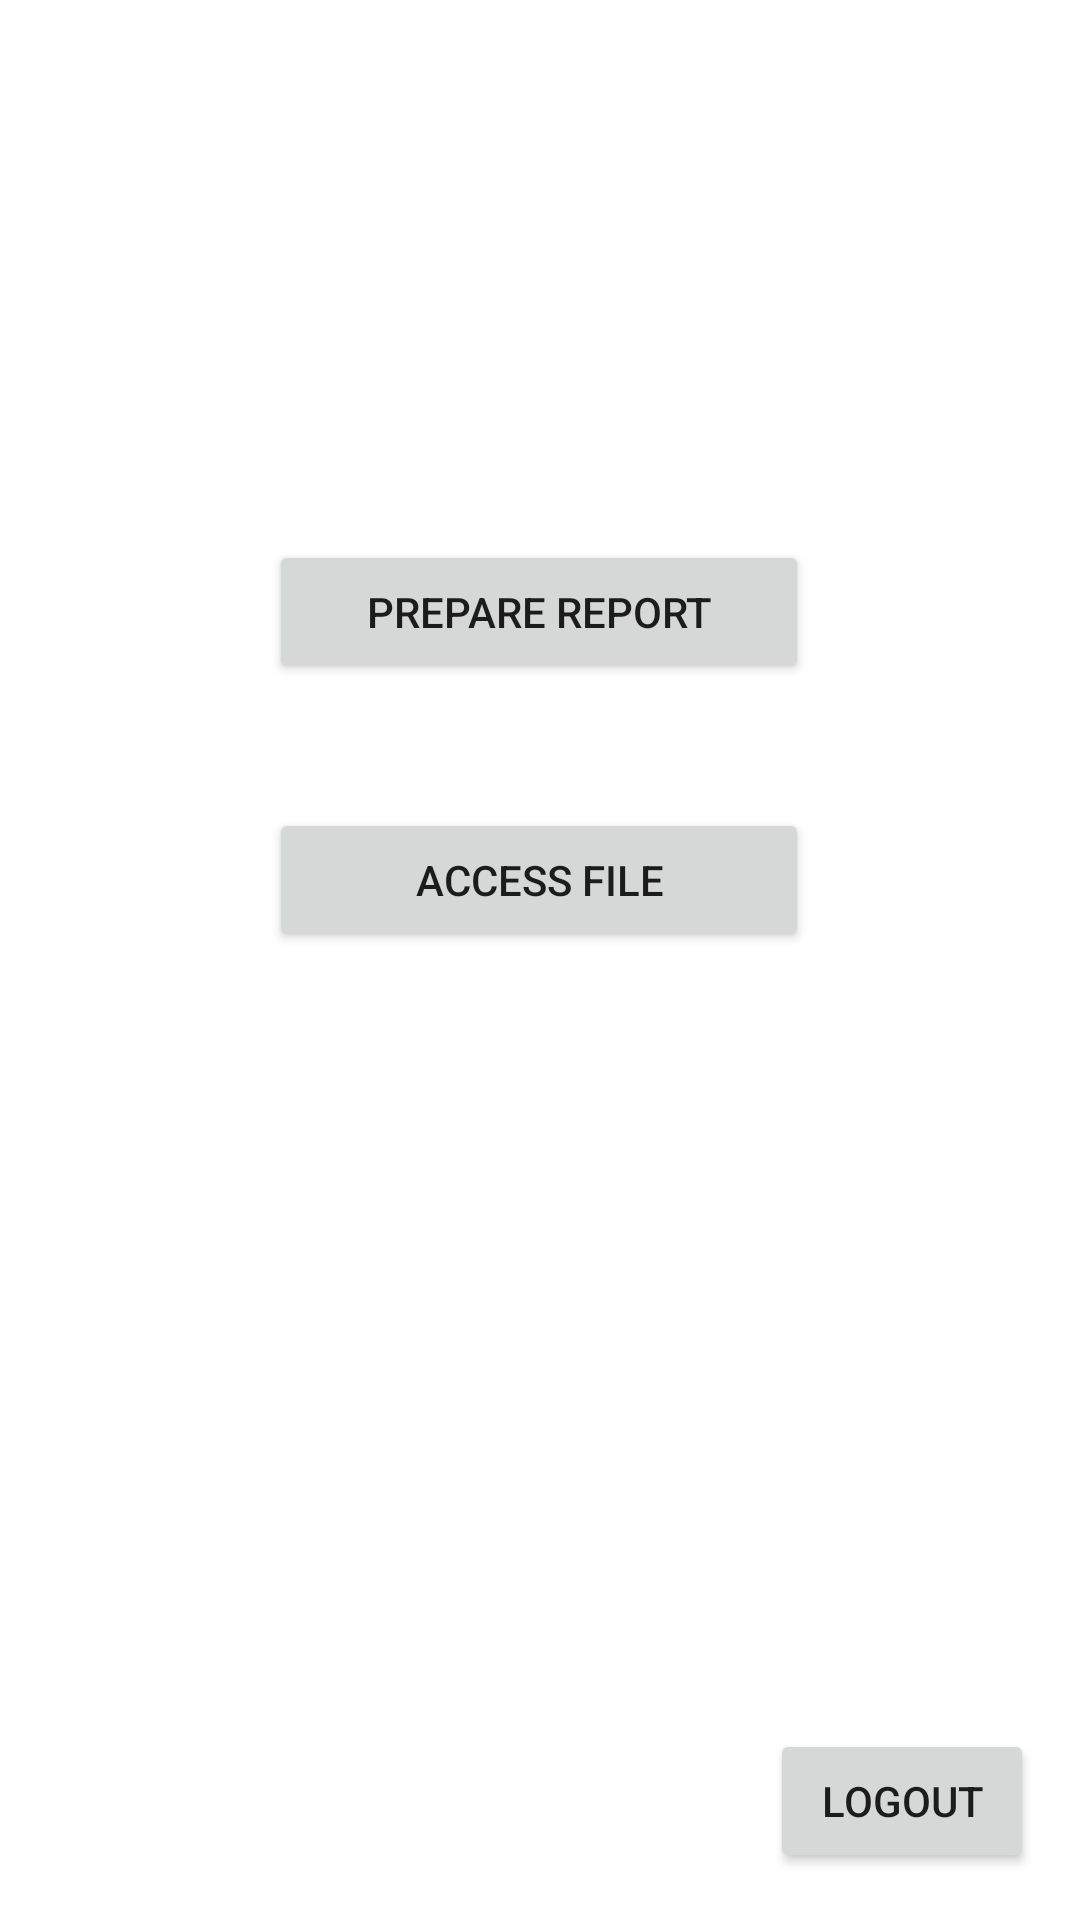

Produce the Android XML layout that renders to this screen, including the resource entries it uses.
<!-- AndroidManifest.xml: activity theme Theme.AccidentInfo.NoActionBar -->
<!-- res/layout/activity_home.xml -->
<?xml version="1.0" encoding="utf-8"?>
<androidx.constraintlayout.widget.ConstraintLayout
    xmlns:android="http://schemas.android.com/apk/res/android"
    xmlns:app="http://schemas.android.com/apk/res-auto"
    xmlns:tools="http://schemas.android.com/tools"
    android:layout_width="match_parent"
    android:layout_height="match_parent"
    tools:context=".HomeActivity">

    <TextView
        android:id="@+id/textView"
        android:layout_width="wrap_content"
        android:layout_height="wrap_content"
        android:layout_marginStart="8dp"
        android:layout_marginTop="8dp"
        android:layout_marginEnd="8dp"
        android:layout_marginBottom="8dp"
        android:textSize="22dp"
        app:layout_constraintBottom_toBottomOf="parent"
        app:layout_constraintEnd_toEndOf="parent"
        app:layout_constraintHorizontal_bias="0.2"
        app:layout_constraintStart_toStartOf="parent"
        app:layout_constraintTop_toTopOf="parent"
        app:layout_constraintVertical_bias="0.100000024" />

    <Button
        android:id="@+id/btnLogout"
        android:layout_width="wrap_content"
        android:layout_height="wrap_content"
        android:layout_marginStart="8dp"
        android:layout_marginTop="8dp"
        android:layout_marginEnd="8dp"
        android:layout_marginBottom="8dp"
        android:text="Logout"
        app:layout_constraintBottom_toBottomOf="parent"
        app:layout_constraintEnd_toEndOf="parent"
        app:layout_constraintHorizontal_bias="0.971"
        app:layout_constraintStart_toStartOf="parent"
        app:layout_constraintTop_toBottomOf="@+id/btn_AccessFile"
        app:layout_constraintVertical_bias="0.971" />

    <Button
        android:id="@+id/btn_PrepReport"
        android:layout_width="180dp"
        android:layout_height="wrap_content"
        android:layout_marginStart="8dp"
        android:layout_marginTop="8dp"
        android:layout_marginEnd="8dp"
        android:layout_marginBottom="8dp"
        android:text="Prepare Report"
        app:layout_constraintBottom_toBottomOf="parent"
        app:layout_constraintEnd_toEndOf="parent"
        app:layout_constraintHorizontal_bias="0.498"
        app:layout_constraintStart_toStartOf="parent"
        app:layout_constraintTop_toBottomOf="@+id/textView"
        app:layout_constraintVertical_bias="0.157" />

    <Button
        android:id="@+id/btn_AccessFile"
        android:layout_width="180dp"
        android:layout_height="wrap_content"
        android:layout_marginStart="8dp"
        android:layout_marginTop="8dp"
        android:layout_marginEnd="8dp"
        android:layout_marginBottom="8dp"
        android:text="Access File"
        app:layout_constraintBottom_toBottomOf="parent"
        app:layout_constraintEnd_toEndOf="parent"
        app:layout_constraintHorizontal_bias="0.498"
        app:layout_constraintStart_toStartOf="parent"
        app:layout_constraintTop_toBottomOf="@+id/btn_PrepReport"
        app:layout_constraintVertical_bias="0.096" />
</androidx.constraintlayout.widget.ConstraintLayout>
<!-- resources referenced by this layout -->
<resources>
  <style name="Theme.AccidentInfo.NoActionBar">
          <item name="windowActionBar">false</item>
          <item name="windowNoTitle">true</item>
      </style>
</resources>
